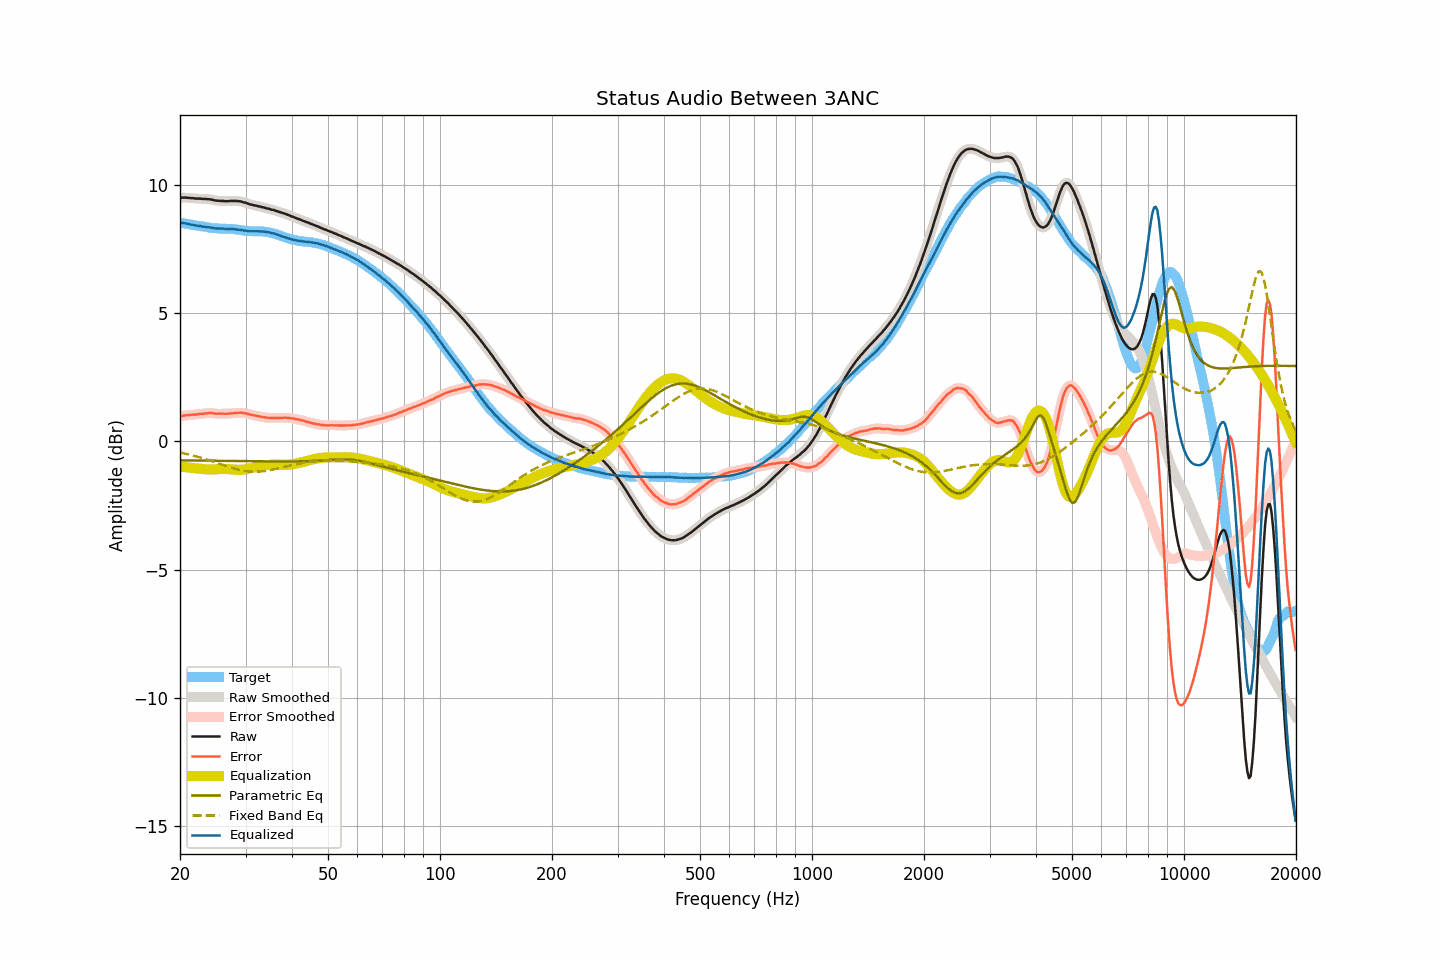

The data file committed next to this chart (first rows):
frequency, raw, smoothed, error, error_smoothed, equalization, parametric_eq, fixed_band_eq, equalized_raw, equalized_smoothed, target
20.00, 9.49, 9.49, 0.97, 0.97, -0.97, -0.74, -0.44, 8.51, 8.51, 8.52
20.20, 9.50, 9.49, 0.99, 0.98, -0.98, -0.74, -0.45, 8.51, 8.51, 8.51
20.40, 9.50, 9.50, 1.00, 1.00, -0.99, -0.74, -0.46, 8.50, 8.50, 8.50
20.61, 9.50, 9.50, 1.01, 1.01, -1.00, -0.74, -0.48, 8.49, 8.49, 8.49
20.81, 9.50, 9.49, 1.02, 1.02, -1.01, -0.74, -0.49, 8.48, 8.48, 8.48
21.02, 9.49, 9.49, 1.02, 1.02, -1.02, -0.74, -0.51, 8.47, 8.47, 8.47
21.23, 9.49, 9.48, 1.03, 1.03, -1.03, -0.74, -0.52, 8.46, 8.46, 8.46
21.44, 9.48, 9.48, 1.03, 1.03, -1.03, -0.74, -0.54, 8.44, 8.44, 8.44
21.66, 9.48, 9.47, 1.04, 1.04, -1.04, -0.74, -0.55, 8.44, 8.43, 8.43
21.87, 9.47, 9.47, 1.04, 1.04, -1.05, -0.75, -0.57, 8.42, 8.42, 8.42
22.09, 9.46, 9.46, 1.04, 1.05, -1.05, -0.75, -0.59, 8.41, 8.41, 8.41
22.31, 9.46, 9.46, 1.06, 1.06, -1.06, -0.75, -0.60, 8.40, 8.40, 8.40
22.54, 9.46, 9.45, 1.07, 1.06, -1.06, -0.75, -0.62, 8.39, 8.39, 8.39
22.76, 9.46, 9.45, 1.08, 1.07, -1.07, -0.75, -0.64, 8.39, 8.38, 8.38
22.99, 9.45, 9.45, 1.07, 1.08, -1.08, -0.75, -0.66, 8.37, 8.37, 8.38
23.22, 9.45, 9.45, 1.08, 1.08, -1.09, -0.75, -0.68, 8.36, 8.36, 8.37
23.45, 9.45, 9.44, 1.09, 1.09, -1.09, -0.75, -0.70, 8.35, 8.35, 8.35
23.69, 9.44, 9.44, 1.09, 1.10, -1.09, -0.75, -0.72, 8.34, 8.34, 8.34
23.92, 9.44, 9.43, 1.10, 1.10, -1.10, -0.75, -0.74, 8.34, 8.34, 8.33
24.16, 9.43, 9.43, 1.11, 1.11, -1.10, -0.75, -0.76, 8.33, 8.33, 8.32
24.40, 9.42, 9.41, 1.11, 1.10, -1.09, -0.75, -0.78, 8.32, 8.32, 8.31
24.65, 9.40, 9.40, 1.09, 1.09, -1.09, -0.75, -0.80, 8.30, 8.31, 8.31
24.89, 9.39, 9.39, 1.08, 1.08, -1.09, -0.76, -0.82, 8.30, 8.30, 8.31
25.14, 9.38, 9.38, 1.07, 1.08, -1.08, -0.76, -0.84, 8.29, 8.29, 8.30
25.39, 9.38, 9.37, 1.08, 1.08, -1.08, -0.76, -0.86, 8.30, 8.29, 8.29
25.65, 9.37, 9.37, 1.08, 1.08, -1.08, -0.76, -0.88, 8.29, 8.29, 8.29
25.91, 9.37, 9.37, 1.08, 1.08, -1.07, -0.76, -0.90, 8.29, 8.29, 8.29
26.16, 9.37, 9.36, 1.08, 1.08, -1.07, -0.76, -0.93, 8.29, 8.29, 8.29
26.43, 9.36, 9.36, 1.07, 1.07, -1.08, -0.76, -0.95, 8.28, 8.28, 8.28
26.69, 9.36, 9.36, 1.07, 1.07, -1.08, -0.76, -0.97, 8.28, 8.28, 8.28
26.96, 9.36, 9.36, 1.08, 1.08, -1.08, -0.76, -0.99, 8.27, 8.28, 8.28
27.23, 9.37, 9.36, 1.09, 1.08, -1.09, -0.76, -1.01, 8.28, 8.28, 8.28
27.50, 9.37, 9.37, 1.09, 1.09, -1.09, -0.76, -1.03, 8.28, 8.27, 8.28
27.77, 9.37, 9.37, 1.09, 1.10, -1.10, -0.76, -1.05, 8.27, 8.27, 8.27
28.05, 9.37, 9.37, 1.11, 1.10, -1.10, -0.77, -1.06, 8.26, 8.26, 8.26
28.33, 9.37, 9.36, 1.11, 1.11, -1.11, -0.77, -1.08, 8.26, 8.26, 8.26
28.62, 9.36, 9.36, 1.11, 1.11, -1.11, -0.77, -1.10, 8.24, 8.25, 8.25
28.90, 9.36, 9.35, 1.11, 1.11, -1.11, -0.77, -1.11, 8.24, 8.24, 8.24
29.19, 9.35, 9.34, 1.12, 1.11, -1.11, -0.77, -1.13, 8.24, 8.23, 8.23
29.48, 9.33, 9.33, 1.11, 1.11, -1.10, -0.77, -1.14, 8.22, 8.22, 8.22
29.78, 9.31, 9.31, 1.09, 1.10, -1.10, -0.77, -1.15, 8.21, 8.21, 8.21
30.08, 9.30, 9.29, 1.10, 1.09, -1.08, -0.77, -1.16, 8.21, 8.20, 8.20
30.38, 9.27, 9.27, 1.07, 1.07, -1.07, -0.77, -1.17, 8.19, 8.20, 8.20
30.68, 9.25, 9.25, 1.05, 1.06, -1.06, -0.77, -1.17, 8.19, 8.19, 8.19
30.99, 9.23, 9.23, 1.04, 1.04, -1.04, -0.77, -1.18, 8.18, 8.18, 8.19
31.30, 9.22, 9.21, 1.03, 1.03, -1.03, -0.78, -1.18, 8.19, 8.18, 8.19
31.61, 9.20, 9.20, 1.01, 1.01, -1.01, -0.78, -1.18, 8.18, 8.19, 8.18
31.93, 9.19, 9.19, 1.00, 1.00, -1.00, -0.78, -1.18, 8.19, 8.19, 8.19
32.24, 9.18, 9.17, 0.99, 0.99, -0.99, -0.78, -1.18, 8.19, 8.19, 8.18
32.57, 9.16, 9.16, 0.98, 0.98, -0.97, -0.78, -1.18, 8.18, 8.18, 8.18
32.89, 9.15, 9.14, 0.96, 0.96, -0.96, -0.78, -1.18, 8.18, 8.18, 8.18
33.22, 9.13, 9.13, 0.95, 0.95, -0.95, -0.78, -1.17, 8.17, 8.18, 8.18
33.55, 9.12, 9.11, 0.94, 0.94, -0.94, -0.78, -1.16, 8.18, 8.17, 8.18
33.89, 9.10, 9.10, 0.94, 0.93, -0.93, -0.78, -1.15, 8.16, 8.16, 8.16
34.23, 9.08, 9.08, 0.92, 0.92, -0.92, -0.78, -1.14, 8.15, 8.16, 8.16
34.57, 9.07, 9.06, 0.92, 0.92, -0.92, -0.78, -1.13, 8.15, 8.14, 8.15
34.92, 9.05, 9.05, 0.91, 0.91, -0.91, -0.78, -1.12, 8.13, 8.13, 8.13
35.27, 9.03, 9.03, 0.91, 0.91, -0.91, -0.78, -1.11, 8.12, 8.12, 8.12
35.62, 9.02, 9.01, 0.91, 0.91, -0.91, -0.78, -1.10, 8.11, 8.10, 8.10
35.97, 9.00, 9.00, 0.91, 0.91, -0.91, -0.78, -1.08, 8.09, 8.09, 8.09
... 635 more rows
